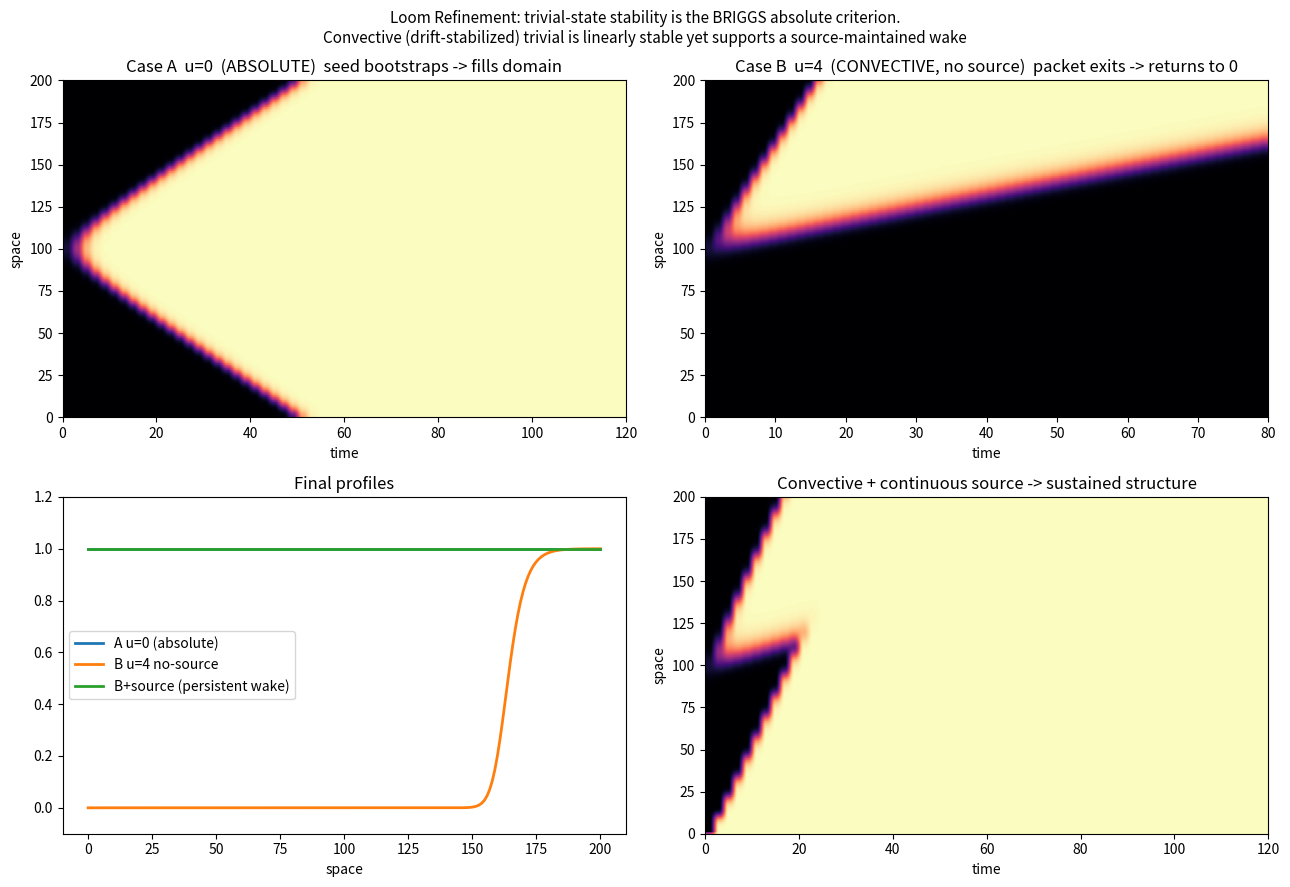

Recreate this plot in Python. (Note: this script raises an exception after producing the figure.)
import numpy as np, time, json
import matplotlib; matplotlib.use('Agg')
import matplotlib.pyplot as plt

t0=time.time()
L=200.0; N=200; dx=L/N; x=np.linspace(0,L,N)
dt=0.1; D=1.0; gamma=1.0

u_c=2*np.sqrt(gamma*D)  # absolute/convective threshold
def briggs(u): return gamma - u**2/(4*D)  # >0 absolute, <0 convective (n=0 stable)

def fisher(u, source=False, T=120.0, seed_pos=100.0):
    n=0.1*np.exp(-((x-seed_pos)**2)/(2*5.0**2))
    snap=[]; nsteps=int(T/dt); rec=max(1,nsteps//60)
    for step in range(nsteps):
        nw=np.empty(N)
        for i in range(N):
            nL = n[i-1] if i>0 else (1.0 if source else n[i])
            nR = n[i+1] if i<N-1 else n[i]
            lap=(nR-2*n[i]+nL)/dx**2
            adv=(n[i]-nL)/dx if u>0 else (nR-n[i])/dx
            nw[i]=n[i]+dt*(gamma*n[i]*(1-n[i]) + D*lap - u*adv)
        n=nw
        if step%rec==0: snap.append(n.copy())
    return n, np.array(snap)

# Cases
nA, sA = fisher(0.0, T=120.0)            # absolute: bootstrap, fills domain
nB, sB = fisher(4.0, T=80.0)             # convective no-source: advects out, domain returns to 0
nS, sS = fisher(4.0, source=True, T=120.0)  # convective + continuous source: persistent wake

print('u_c=%.3f  briggs(u=0)=%.3f  briggs(u=4)=%.3f'%(u_c,briggs(0),briggs(4)))
print('final max A=%.3f  B=%.3f  S=%.3f'%(nA.max(),nB.max(),nS.max()))

fig,ax=plt.subplots(2,2,figsize=(13,9))
im0=ax[0,0].imshow(sA.T,origin='lower',aspect='auto',cmap='magma',extent=[0,120,0,L])
ax[0,0].set_title('Case A  u=0  (ABSOLUTE)  seed bootstraps -> fills domain')
ax[0,0].set_xlabel('time'); ax[0,0].set_ylabel('space')
im1=ax[0,1].imshow(sB.T,origin='lower',aspect='auto',cmap='magma',extent=[0,80,0,L])
ax[0,1].set_title('Case B  u=4  (CONVECTIVE, no source)  packet exits -> returns to 0')
ax[0,1].set_xlabel('time'); ax[0,1].set_ylabel('space')
ax[1,0].plot(x,nA,label='A u=0 (absolute)',lw=2)
ax[1,0].plot(x,nB,label='B u=4 no-source',lw=2)
ax[1,0].plot(x,nS,label='B+source (persistent wake)',lw=2)
ax[1,0].set_title('Final profiles'); ax[1,0].set_xlabel('space'); ax[1,0].legend(); ax[1,0].set_ylim(-0.1,1.2)
im2=ax[1,1].imshow(sS.T,origin='lower',aspect='auto',cmap='magma',extent=[0,120,0,L])
ax[1,1].set_title('Convective + continuous source -> sustained structure')
ax[1,1].set_xlabel('time'); ax[1,1].set_ylabel('space')
fig.suptitle('Loom Refinement: trivial-state stability is the BRIGGS absolute criterion.\n'+
              'Convective (drift-stabilized) trivial is linearly stable yet supports a source-maintained wake',fontsize=11)
plt.tight_layout(); plt.savefig('loom/fig_convective_refinement.png',dpi=110); print('saved fig; elapsed %.1f'%(time.time()-t0))

payload={'u_c':u_c,'briggs_u0':briggs(0),'briggs_u4':briggs(4),
         'final_max_A':float(nA.max()),'final_max_B':float(nB.max()),'final_max_S':float(nS.max())}
json.dump(payload,open('loom/convective_payload.json','w'),indent=2)
